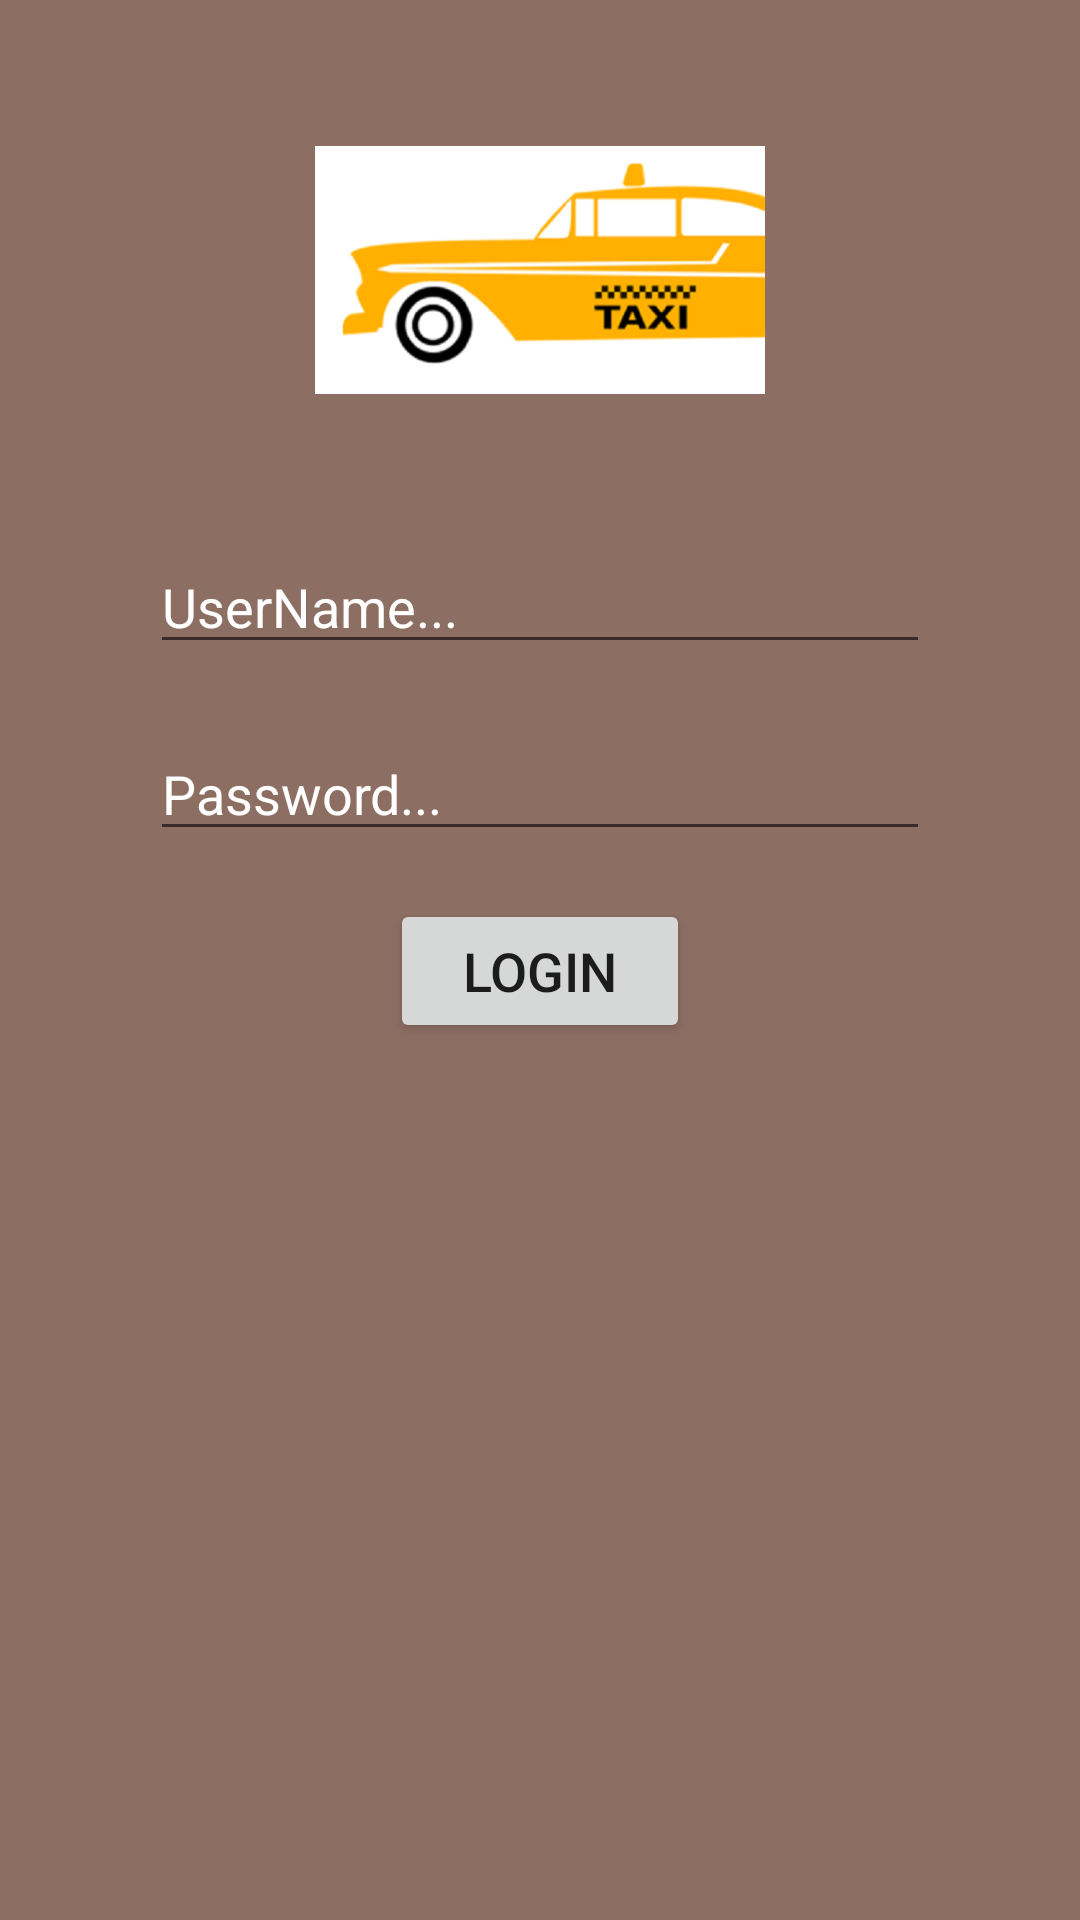

Android layout source for this screen:
<!-- AndroidManifest.xml: application theme AppTheme -->
<!-- res/layout/login.xml -->
<?xml version="1.0" encoding="utf-8"?>

<RelativeLayout xmlns:android="http://schemas.android.com/apk/res/android"
    xmlns:tools="http://schemas.android.com/tools"
    android:layout_width="match_parent"
    android:layout_height="match_parent"
    android:id="@+id/background"
    tools:context="com.parse.TekSee.Login"
    android:background="#8D6E63">

    <ImageView
        android:layout_width="150dp"
        android:layout_height="150dp"
        android:layout_margin="15dp"
        android:layout_alignParentTop="true"
        android:layout_centerHorizontal="true"
        android:src="@drawable/mainicon"
        android:id="@+id/imageView" />

    <EditText
        android:id="@+id/username"
        android:layout_width="match_parent"
        android:layout_height="wrap_content"
        android:layout_below="@+id/imageView"
        android:layout_centerHorizontal="true"
        android:layout_marginBottom="5dp"
        android:layout_marginLeft="100dp"
        android:ems="10"
        android:hint="UserName..."
        android:inputType="textPersonName"
        android:textColor="#FFF"
        android:textColorHint="#FFF" />

    <EditText
        android:id="@+id/password"
        android:layout_width="match_parent"
        android:layout_height="wrap_content"
        android:layout_alignLeft="@+id/username"
        android:layout_alignStart="@+id/username"
        android:layout_below="@+id/username"
        android:layout_marginBottom="16dp"
        android:layout_marginRight="50dp"
        android:layout_marginTop="16dp"
        android:ems="10"
        android:hint="Password..."
        android:inputType="textPassword"
        android:textColor="#FFF"
        android:textColorHint="#FFF" />

    <Button
        android:id="@+id/Login"
        android:layout_width="100dp"
        android:layout_height="wrap_content"
        android:text="Login"
        android:textSize="18sp"
        android:onClick="Login"
        android:layout_below="@+id/password"
        android:layout_centerHorizontal="true"/>

</RelativeLayout>
<!-- resources referenced by this layout -->
<resources>
  <!-- drawable mainicon: png bitmap (drawable, 48307 bytes) -->
  <style name="AppTheme" parent="Theme.AppCompat.Light.DarkActionBar">
          Customize your theme here.
      </style>
</resources>
